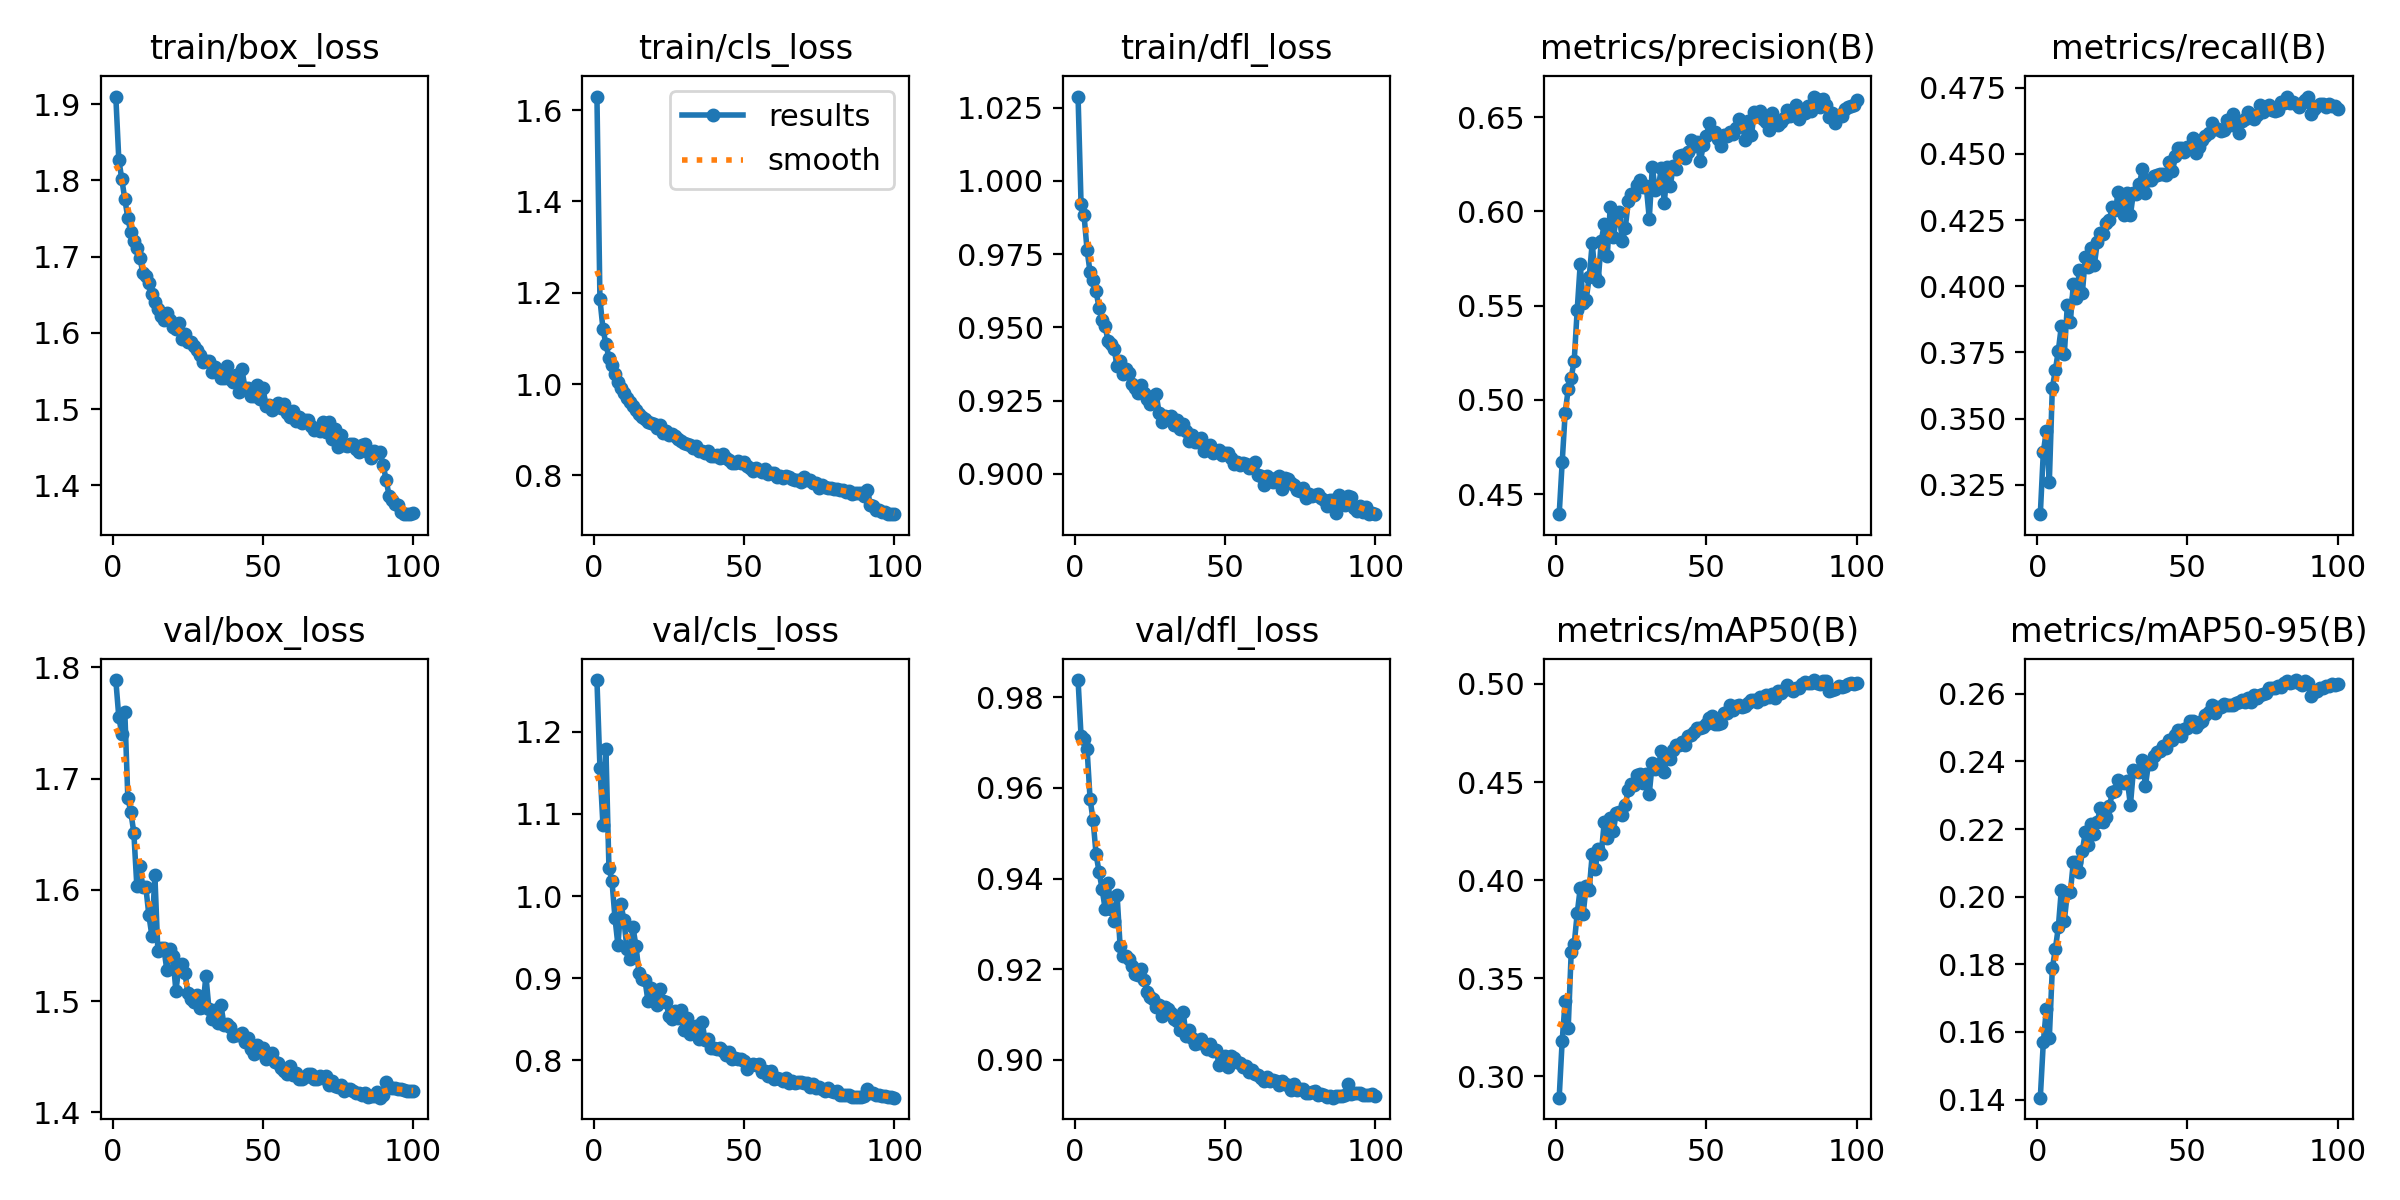

Data behind this chart, as committed beside it:
epoch, time, train/box_loss, train/cls_loss, train/dfl_loss, metrics/precision(B), metrics/recall(B), metrics/mAP50(B), metrics/mAP50-95(B), val/box_loss, val/cls_loss, val/dfl_loss, lr/pg0, lr/pg1, lr/pg2
1, 136.2, 1.91, 1.63, 1.029, 0.4394, 0.3139, 0.2891, 0.1406, 1.789, 1.263, 0.9838, 0.0005537, 0.0005537, 0.0005537
2, 218.2, 1.827, 1.186, 0.992, 0.467, 0.3373, 0.3182, 0.157, 1.755, 1.156, 0.9714, 0.001098, 0.001098, 0.001098
3, 354.1, 1.801, 1.122, 0.9882, 0.4933, 0.3454, 0.3385, 0.1668, 1.74, 1.087, 0.9707, 0.001632, 0.001632, 0.001632
4, 433.5, 1.776, 1.087, 0.9764, 0.5056, 0.3262, 0.3246, 0.1583, 1.76, 1.178, 0.9686, 0.001617, 0.001617, 0.001617
5, 513.4, 1.751, 1.058, 0.9688, 0.5118, 0.3616, 0.3632, 0.1788, 1.683, 1.034, 0.9576, 0.001601, 0.001601, 0.001601
6, 590.7, 1.732, 1.041, 0.966, 0.5208, 0.3682, 0.3674, 0.1845, 1.67, 1.019, 0.9529, 0.001584, 0.001584, 0.001584
7, 670.7, 1.72, 1.022, 0.9623, 0.5477, 0.3757, 0.3831, 0.191, 1.651, 0.9736, 0.9453, 0.001568, 0.001568, 0.001568
8, 748.3, 1.712, 1.004, 0.9566, 0.5719, 0.3849, 0.3958, 0.2021, 1.604, 0.94, 0.9415, 0.001551, 0.001551, 0.001551
9, 824.9, 1.698, 0.9906, 0.9526, 0.5515, 0.3745, 0.383, 0.1929, 1.622, 0.9903, 0.9377, 0.001535, 0.001535, 0.001535
10, 901.5, 1.679, 0.9807, 0.9504, 0.5532, 0.3929, 0.3972, 0.2011, 1.602, 0.9703, 0.9334, 0.001518, 0.001518, 0.001518
11, 980.8, 1.674, 0.9692, 0.9453, 0.5654, 0.3865, 0.3951, 0.2013, 1.602, 0.9353, 0.9391, 0.001502, 0.001502, 0.001502
12, 1059, 1.665, 0.9618, 0.9444, 0.5831, 0.401, 0.4133, 0.2103, 1.577, 0.923, 0.9332, 0.001485, 0.001485, 0.001485
13, 1135, 1.651, 0.9519, 0.9426, 0.5654, 0.3957, 0.4057, 0.2103, 1.559, 0.9619, 0.9307, 0.001469, 0.001469, 0.001469
14, 1212, 1.64, 0.9428, 0.9367, 0.5631, 0.4062, 0.4158, 0.2072, 1.613, 0.9393, 0.9364, 0.001452, 0.001452, 0.001452
15, 1287, 1.632, 0.9335, 0.9384, 0.5842, 0.3975, 0.4131, 0.2135, 1.545, 0.9069, 0.925, 0.001436, 0.001436, 0.001436
16, 1369, 1.622, 0.9289, 0.9342, 0.5933, 0.411, 0.4296, 0.2192, 1.547, 0.8988, 0.9229, 0.001419, 0.001419, 0.001419
17, 1445, 1.617, 0.9233, 0.9359, 0.5761, 0.4072, 0.4217, 0.2154, 1.547, 0.8975, 0.9229, 0.001403, 0.001403, 0.001403
18, 1581, 1.626, 0.9167, 0.9343, 0.6024, 0.4145, 0.4316, 0.2215, 1.528, 0.8721, 0.9223, 0.001386, 0.001386, 0.001386
19, 1661, 1.616, 0.9158, 0.9306, 0.5864, 0.4082, 0.425, 0.2185, 1.547, 0.8878, 0.9207, 0.00137, 0.00137, 0.00137
20, 1737, 1.608, 0.913, 0.9292, 0.5956, 0.4168, 0.4341, 0.2222, 1.541, 0.8787, 0.919, 0.001353, 0.001353, 0.001353
21, 1814, 1.605, 0.9044, 0.9274, 0.5996, 0.4201, 0.435, 0.2264, 1.509, 0.8669, 0.9188, 0.001337, 0.001337, 0.001337
22, 1891, 1.612, 0.9097, 0.9303, 0.5842, 0.4199, 0.4334, 0.2222, 1.531, 0.8872, 0.9202, 0.00132, 0.00132, 0.00132
23, 1968, 1.593, 0.8934, 0.9275, 0.5911, 0.424, 0.4383, 0.2237, 1.533, 0.8723, 0.9177, 0.001304, 0.001304, 0.001304
24, 2044, 1.599, 0.8963, 0.9257, 0.6052, 0.4249, 0.4459, 0.2268, 1.525, 0.8717, 0.915, 0.001287, 0.001287, 0.001287
25, 2121, 1.587, 0.8879, 0.9239, 0.6094, 0.4301, 0.449, 0.2308, 1.507, 0.8537, 0.9139, 0.001271, 0.001271, 0.001271
26, 2198, 1.588, 0.891, 0.9265, 0.6086, 0.4287, 0.4486, 0.2314, 1.502, 0.8506, 0.9133, 0.001254, 0.001254, 0.001254
27, 2296, 1.583, 0.8867, 0.9271, 0.6138, 0.4355, 0.4537, 0.2344, 1.499, 0.8607, 0.9116, 0.001238, 0.001238, 0.001238
28, 2369, 1.578, 0.879, 0.9208, 0.6165, 0.433, 0.4543, 0.2339, 1.506, 0.8521, 0.9122, 0.001221, 0.001221, 0.001221
29, 2439, 1.571, 0.8746, 0.9177, 0.6129, 0.427, 0.4496, 0.2338, 1.494, 0.8619, 0.9096, 0.001205, 0.001205, 0.001205
30, 2510, 1.562, 0.8712, 0.9198, 0.6132, 0.4351, 0.4543, 0.2343, 1.495, 0.8376, 0.9117, 0.001188, 0.001188, 0.001188
31, 2580, 1.563, 0.8686, 0.9194, 0.5961, 0.4269, 0.4442, 0.2271, 1.523, 0.8519, 0.9112, 0.001172, 0.001172, 0.001172
32, 2651, 1.564, 0.8677, 0.9197, 0.6234, 0.4354, 0.4597, 0.2375, 1.493, 0.8318, 0.9104, 0.001155, 0.001155, 0.001155
33, 2722, 1.549, 0.8599, 0.9166, 0.6112, 0.4347, 0.4567, 0.2371, 1.484, 0.8371, 0.909, 0.001139, 0.001139, 0.001139
34, 2794, 1.555, 0.8637, 0.9184, 0.6122, 0.4386, 0.458, 0.2368, 1.492, 0.8417, 0.9086, 0.001122, 0.001122, 0.001122
35, 2865, 1.548, 0.8539, 0.9154, 0.623, 0.4442, 0.4656, 0.2405, 1.48, 0.8264, 0.9067, 0.001106, 0.001106, 0.001106
36, 2936, 1.541, 0.8545, 0.917, 0.6043, 0.4354, 0.4554, 0.2327, 1.497, 0.8469, 0.9105, 0.001089, 0.001089, 0.001089
37, 3006, 1.541, 0.8502, 0.9146, 0.6235, 0.4402, 0.463, 0.2394, 1.479, 0.825, 0.9054, 0.001073, 0.001073, 0.001073
38, 3077, 1.556, 0.853, 0.9111, 0.6136, 0.4401, 0.4618, 0.2393, 1.479, 0.8266, 0.9066, 0.001056, 0.001056, 0.001056
39, 3150, 1.54, 0.8432, 0.9131, 0.6242, 0.4416, 0.4663, 0.2416, 1.477, 0.8149, 0.9049, 0.00104, 0.00104, 0.00104
40, 3314, 1.536, 0.8423, 0.9107, 0.6227, 0.4419, 0.469, 0.2427, 1.469, 0.8148, 0.9034, 0.001023, 0.001023, 0.001023
41, 3399, 1.544, 0.8437, 0.9109, 0.6294, 0.4423, 0.4688, 0.2431, 1.47, 0.8134, 0.9038, 0.001007, 0.001007, 0.001007
42, 3468, 1.522, 0.8384, 0.9124, 0.63, 0.4425, 0.4704, 0.2446, 1.47, 0.8155, 0.9046, 0.0009904, 0.0009904, 0.0009904
43, 3537, 1.552, 0.848, 0.9079, 0.6283, 0.4421, 0.469, 0.244, 1.472, 0.8121, 0.9034, 0.0009739, 0.0009739, 0.0009739
44, 3606, 1.528, 0.838, 0.9093, 0.6316, 0.447, 0.4734, 0.2464, 1.464, 0.8065, 0.9024, 0.0009574, 0.0009574, 0.0009574
45, 3675, 1.528, 0.8342, 0.9098, 0.6377, 0.4435, 0.4739, 0.2464, 1.467, 0.8101, 0.9036, 0.0009409, 0.0009409, 0.0009409
46, 3746, 1.518, 0.8266, 0.9072, 0.6346, 0.4493, 0.4753, 0.248, 1.457, 0.8023, 0.902, 0.0009244, 0.0009244, 0.0009244
47, 3815, 1.518, 0.8278, 0.9077, 0.6368, 0.4521, 0.4773, 0.2492, 1.453, 0.8035, 0.9021, 0.0009078, 0.0009078, 0.0009078
48, 3884, 1.532, 0.8309, 0.9082, 0.6266, 0.452, 0.4774, 0.2476, 1.461, 0.8013, 0.8989, 0.0008913, 0.0008913, 0.0008913
49, 3959, 1.513, 0.8268, 0.9064, 0.6351, 0.4506, 0.4781, 0.2495, 1.454, 0.8014, 0.8999, 0.0008748, 0.0008748, 0.0008748
50, 4027, 1.528, 0.8285, 0.9073, 0.64, 0.4527, 0.4796, 0.2499, 1.458, 0.8, 0.9009, 0.0008583, 0.0008583, 0.0008583
51, 4096, 1.504, 0.8209, 0.9072, 0.6468, 0.4527, 0.4828, 0.2521, 1.448, 0.7892, 0.8984, 0.0008418, 0.0008418, 0.0008418
52, 4164, 1.505, 0.817, 0.9053, 0.6413, 0.4562, 0.4835, 0.252, 1.451, 0.7948, 0.9009, 0.0008253, 0.0008253, 0.0008253
53, 4233, 1.499, 0.8101, 0.9035, 0.6419, 0.4502, 0.4797, 0.2502, 1.453, 0.7961, 0.9003, 0.0008088, 0.0008088, 0.0008088
54, 4302, 1.504, 0.8158, 0.9039, 0.6381, 0.4526, 0.4795, 0.2513, 1.445, 0.7943, 0.8995, 0.0007923, 0.0007923, 0.0007923
55, 4371, 1.508, 0.8125, 0.903, 0.6346, 0.4551, 0.4799, 0.2518, 1.444, 0.7962, 0.8993, 0.0007758, 0.0007758, 0.0007758
56, 4439, 1.502, 0.8084, 0.9039, 0.6405, 0.4567, 0.485, 0.2537, 1.44, 0.786, 0.8984, 0.0007593, 0.0007593, 0.0007593
57, 4508, 1.507, 0.8145, 0.9034, 0.64, 0.4578, 0.4854, 0.2547, 1.437, 0.7872, 0.8986, 0.0007428, 0.0007428, 0.0007428
58, 4577, 1.495, 0.8042, 0.902, 0.642, 0.4616, 0.4891, 0.2566, 1.434, 0.7813, 0.8974, 0.0007263, 0.0007263, 0.0007263
59, 4646, 1.49, 0.8059, 0.9028, 0.6411, 0.4595, 0.4866, 0.2544, 1.442, 0.7867, 0.8978, 0.0007098, 0.0007098, 0.0007098
60, 4715, 1.497, 0.8049, 0.9039, 0.6442, 0.4593, 0.4889, 0.256, 1.433, 0.7778, 0.897, 0.0006933, 0.0006933, 0.0006933
... 40 more rows
